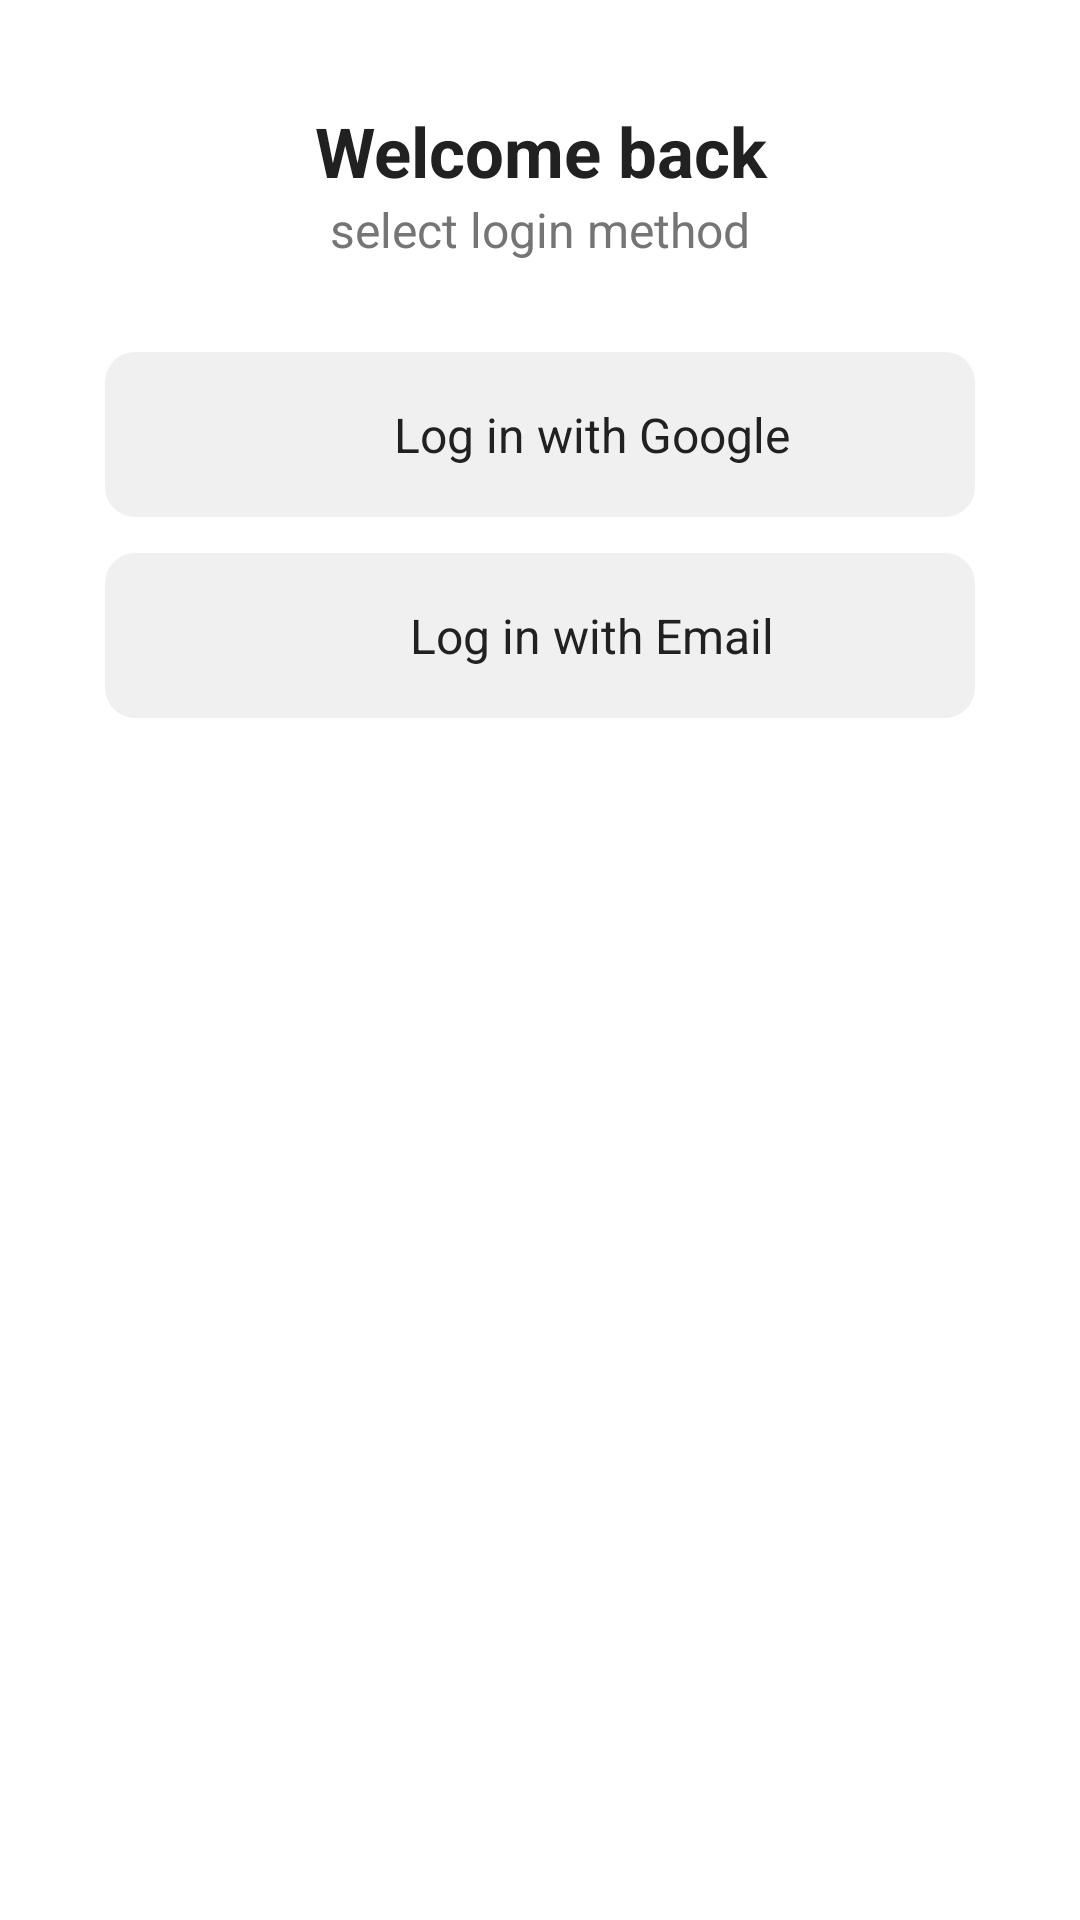

Reconstruct the res/layout file that produces this screen, plus the resources it refers to.
<!-- AndroidManifest.xml: application theme tastify -->
<!-- res/layout/bottom_sheet_login.xml -->
<?xml version="1.0" encoding="utf-8"?>
<LinearLayout xmlns:android="http://schemas.android.com/apk/res/android"
    xmlns:app="http://schemas.android.com/apk/res-auto"
    android:orientation="vertical"
    android:layout_width="match_parent"
    android:layout_height="wrap_content"
    android:padding="35dp"
    >

    <TextView
        android:layout_width="match_parent"
        android:layout_height="wrap_content"
        android:text="Welcome back"
        android:textColor="@color/textPrimary"
        android:textSize="23sp"
        android:textStyle="bold"
        android:gravity="center"
        />
    <TextView
        android:layout_width="match_parent"
        android:layout_height="wrap_content"
        android:text="select login method"
        android:textColor="@color/textSecondary"
        android:textSize="16sp"
        android:gravity="center"
        />

    <androidx.cardview.widget.CardView
        android:id="@+id/google"
        android:layout_width="match_parent"
        android:layout_height="55dp"
        android:layout_gravity="bottom"
        android:clickable="true"
        android:focusable="true"
        app:cardCornerRadius="10dp"
        app:cardElevation="0dp"
        android:layout_marginTop="30dp"
        app:cardBackgroundColor="@color/colorCard"
        android:foreground="?attr/selectableItemBackground"
        >
        <LinearLayout
            android:layout_width="match_parent"
            android:layout_height="match_parent"
            android:background="@color/colorCard"
            android:gravity="center"
            >
            <ImageView
                android:src="@drawable/google"
                android:layout_width="25dp"
                android:layout_height="25dp"
                android:layout_marginEnd="10dp"
                />
            <TextView
                android:layout_width="wrap_content"
                android:layout_height="wrap_content"
                android:text="Log in with Google"
                android:textColor="@color/textPrimary"
                android:textSize="16sp" />
        </LinearLayout>

    </androidx.cardview.widget.CardView>
    <androidx.cardview.widget.CardView
        android:id="@+id/email"
        android:layout_width="match_parent"
        android:layout_height="55dp"
        android:layout_gravity="bottom"
        android:clickable="true"
        android:focusable="true"
        app:cardCornerRadius="10dp"
        app:cardElevation="0dp"
        android:layout_marginTop="12dp"
        android:layout_marginBottom="20dp"
        app:cardBackgroundColor="@color/colorCard"
        android:foreground="?attr/selectableItemBackground"
        >
        <LinearLayout
            android:layout_width="match_parent"
            android:layout_height="match_parent"
            android:background="@color/colorCard"
            android:gravity="center"
            >
            <ImageView
                android:src="@drawable/email"
                android:layout_width="25dp"
                android:layout_height="25dp"
                android:layout_marginEnd="10dp"
                app:tint="@color/textPrimary"
                />
            <TextView
                android:layout_width="wrap_content"
                android:layout_height="wrap_content"
                android:text="Log in with Email"
                android:textColor="@color/textPrimary"
                android:textSize="16sp" />
        </LinearLayout>

    </androidx.cardview.widget.CardView>

</LinearLayout>
<!-- resources referenced by this layout -->
<resources>
  <color name="colorCard">#7CEBEBEB</color>
  <color name="textPrimary">#212121</color>
  <color name="textSecondary">#757575</color>
  <style name="tastify" parent="Theme.Material3.DayNight.NoActionBar">
          
          <item name="background">@color/colorBackground</item>
          <item name="bottomSheetDialogTheme">@style/bottomsheettheme</item>
          <item name="android:windowBackground">@color/colorBackground</item>
          <item name="android:navigationBarColor">@color/colorBackground</item>
          <item name="android:windowLightNavigationBar">true</item>
          <item name="android:colorPrimary">@color/colorPrimary</item>
          <item name="android:colorPrimaryDark">@color/colorPrimary</item>
          <item name="android:windowTranslucentStatus">false</item>
          <item name="android:colorAccent">@color/colorPrimary</item> 
  
          
          <item name="android:statusBarColor">@android:color/transparent</item>
          <item name="android:windowLightStatusBar">true</item>
  
  
  
  
          <item name="popupMenuBackground">@color/colorBackground</item>
      </style>
  <color name="colorBackground">#FFFFFF</color>
  <style name="bottomsheettheme" parent="Theme.Material3.DayNight.BottomSheetDialog">
          <item name="bottomSheetStyle">@style/bottomsheetstyle</item>
      </style>
  <color name="colorPrimary">#E6663F</color>
  <style name="bottomsheetstyle" parent="Theme.Material3.DayNight.BottomSheetDialog">
          <item name="android:background">@drawable/bottom_sheet_background</item>
      </style>
  <!-- drawable bottom_sheet_background (drawable) -->
  <shape xmlns:android="http://schemas.android.com/apk/res/android">
      <solid android:color="@color/colorBackground" /> 
      <corners
          android:topLeftRadius="16dp"
          android:topRightRadius="16dp" /> 
  </shape>
</resources>
